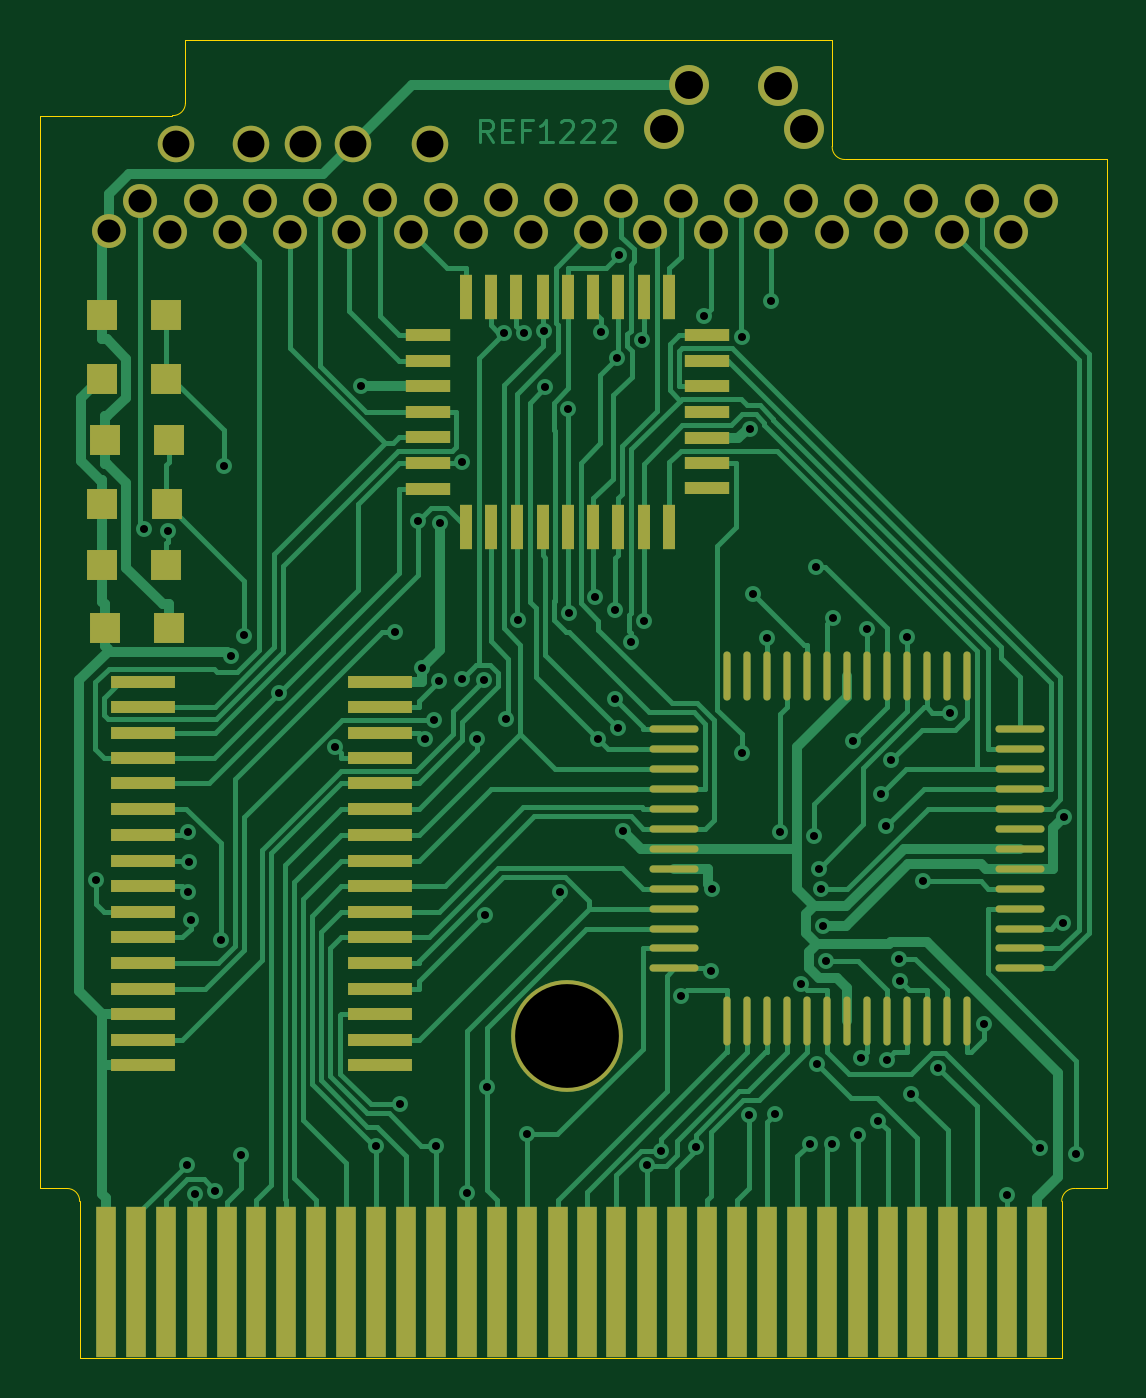
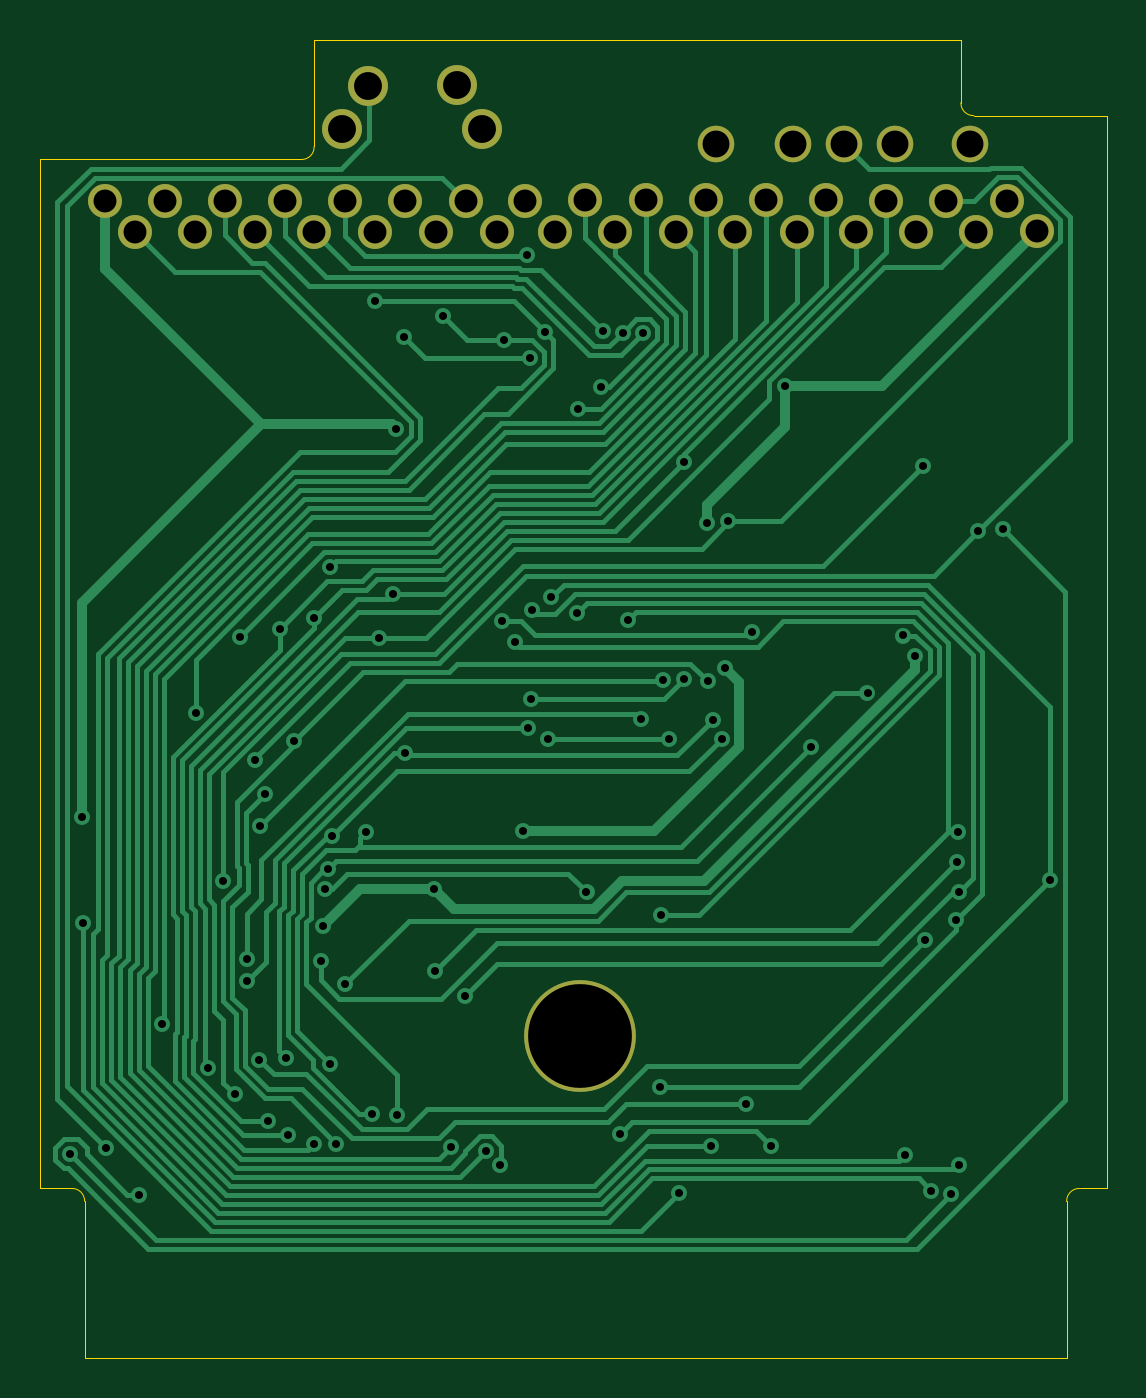
Circuit board: 11 layer files. Board 53.4 x 66.0 mm.
- bottom_copper: REF1222 Optimized-B_Cu.gbr (34766 bytes)
- bottom_mask: REF1222 Optimized-B_Mask.gbr (1760 bytes)
- paste: REF1222 Optimized-B_Paste.gbr (479 bytes)
- bottom_silk: REF1222 Optimized-B_Silkscreen.gbr (480 bytes)
- outline: REF1222 Optimized-Edge_Cuts.gbr (1488 bytes)
- top_copper: REF1222 Optimized-F_Cu.gbr (58075 bytes)
- top_mask: REF1222 Optimized-F_Mask.gbr (6484 bytes)
- paste: REF1222 Optimized-F_Paste.gbr (5191 bytes)
- top_silk: REF1222 Optimized-F_Silkscreen.gbr (480 bytes)
- drill: REF1222 Optimized-NPTH.drl (289 bytes)
- drill: REF1222 Optimized-PTH.drl (3274 bytes)

=== bottom_copper: REF1222 Optimized-B_Cu.gbr (34766 bytes, source omitted) ===
=== bottom_mask: REF1222 Optimized-B_Mask.gbr ===
%TF.GenerationSoftware,KiCad,Pcbnew,(6.0.2)*%
%TF.CreationDate,2022-10-22T11:53:18-05:00*%
%TF.ProjectId,REF1222 Optimized,52454631-3232-4322-904f-7074696d697a,rev?*%
%TF.SameCoordinates,Original*%
%TF.FileFunction,Soldermask,Bot*%
%TF.FilePolarity,Negative*%
%FSLAX46Y46*%
G04 Gerber Fmt 4.6, Leading zero omitted, Abs format (unit mm)*
G04 Created by KiCad (PCBNEW (6.0.2)) date 2022-10-22 11:53:18*
%MOMM*%
%LPD*%
G01*
G04 APERTURE LIST*
%ADD10C,1.700000*%
%ADD11C,5.600000*%
%ADD12C,2.000000*%
%ADD13C,1.830000*%
G04 APERTURE END LIST*
D10*
%TO.C,J2*%
X168562000Y-69352000D03*
X167054000Y-70902000D03*
X165586000Y-69347000D03*
X164080000Y-70903000D03*
X162568000Y-69354000D03*
X161064000Y-70903000D03*
X159555000Y-69353000D03*
X158085000Y-70902000D03*
X156542000Y-69354000D03*
X155030000Y-70902000D03*
X153523000Y-69352000D03*
X152014000Y-70902000D03*
X150507000Y-69353000D03*
X148960000Y-70900000D03*
X147530000Y-69352000D03*
X146022000Y-70899000D03*
X144513000Y-69312300D03*
X143004800Y-70899800D03*
X141498000Y-69311000D03*
X139988600Y-70899800D03*
X138482000Y-69314000D03*
X137015000Y-70899000D03*
X135464200Y-69312300D03*
X133915000Y-70899000D03*
X132449000Y-69311000D03*
X130938000Y-70901000D03*
X129427000Y-69349000D03*
X127923000Y-70898000D03*
X126453000Y-69350000D03*
X124949000Y-70902000D03*
X123401000Y-69351000D03*
X121890000Y-70859000D03*
%TD*%
D11*
%TO.C,Hole*%
X144792000Y-111181000D03*
%TD*%
D12*
%TO.C,SW1*%
X149668800Y-65737400D03*
X150942800Y-63553400D03*
X155383800Y-63557400D03*
X156693800Y-65742400D03*
%TD*%
D13*
%TO.C,J3*%
X128995000Y-66492000D03*
X131573000Y-66489000D03*
X134116000Y-66484000D03*
X125222000Y-66490000D03*
X137966000Y-66491000D03*
%TD*%
M02*

=== paste: REF1222 Optimized-B_Paste.gbr ===
%TF.GenerationSoftware,KiCad,Pcbnew,(6.0.2)*%
%TF.CreationDate,2022-10-22T11:53:18-05:00*%
%TF.ProjectId,REF1222 Optimized,52454631-3232-4322-904f-7074696d697a,rev?*%
%TF.SameCoordinates,Original*%
%TF.FileFunction,Paste,Bot*%
%TF.FilePolarity,Positive*%
%FSLAX46Y46*%
G04 Gerber Fmt 4.6, Leading zero omitted, Abs format (unit mm)*
G04 Created by KiCad (PCBNEW (6.0.2)) date 2022-10-22 11:53:18*
%MOMM*%
%LPD*%
G01*
G04 APERTURE LIST*
G04 APERTURE END LIST*
M02*

=== bottom_silk: REF1222 Optimized-B_Silkscreen.gbr ===
%TF.GenerationSoftware,KiCad,Pcbnew,(6.0.2)*%
%TF.CreationDate,2022-10-22T11:53:18-05:00*%
%TF.ProjectId,REF1222 Optimized,52454631-3232-4322-904f-7074696d697a,rev?*%
%TF.SameCoordinates,Original*%
%TF.FileFunction,Legend,Bot*%
%TF.FilePolarity,Positive*%
%FSLAX46Y46*%
G04 Gerber Fmt 4.6, Leading zero omitted, Abs format (unit mm)*
G04 Created by KiCad (PCBNEW (6.0.2)) date 2022-10-22 11:53:18*
%MOMM*%
%LPD*%
G01*
G04 APERTURE LIST*
G04 APERTURE END LIST*
M02*

=== outline: REF1222 Optimized-Edge_Cuts.gbr ===
%TF.GenerationSoftware,KiCad,Pcbnew,(6.0.2)*%
%TF.CreationDate,2022-10-22T11:53:18-05:00*%
%TF.ProjectId,REF1222 Optimized,52454631-3232-4322-904f-7074696d697a,rev?*%
%TF.SameCoordinates,Original*%
%TF.FileFunction,Profile,NP*%
%FSLAX46Y46*%
G04 Gerber Fmt 4.6, Leading zero omitted, Abs format (unit mm)*
G04 Created by KiCad (PCBNEW (6.0.2)) date 2022-10-22 11:53:18*
%MOMM*%
%LPD*%
G01*
G04 APERTURE LIST*
%TA.AperFunction,Profile*%
%ADD10C,0.002000*%
%TD*%
G04 APERTURE END LIST*
D10*
X170253813Y-118814000D02*
G75*
G03*
X169599000Y-119458000I-25685J-628788D01*
G01*
X125699000Y-64419200D02*
X125699000Y-61264000D01*
X120399000Y-119466928D02*
G75*
G03*
X119753901Y-118814000I-628094J24583D01*
G01*
X118399000Y-118814000D02*
X118399000Y-65064000D01*
X171849000Y-67264000D02*
X158744000Y-67264000D01*
X158099000Y-66611300D02*
X158099000Y-61264000D01*
X125699000Y-61264000D02*
X158099000Y-61264000D01*
X171849000Y-67264000D02*
X171849000Y-118814000D01*
X169599000Y-119458000D02*
X169599000Y-127314000D01*
X119753900Y-118814000D02*
X118399000Y-118814000D01*
X158099000Y-66611326D02*
G75*
G03*
X158744000Y-67264000I627757J-24669D01*
G01*
X125046200Y-65064000D02*
X118399000Y-65064000D01*
X171849000Y-118814000D02*
X170253800Y-118814000D01*
X125046187Y-65063999D02*
G75*
G03*
X125699000Y-64419158I24821J627734D01*
G01*
X169599000Y-127314000D02*
X120399000Y-127314000D01*
X120399000Y-127314000D02*
X120399000Y-119466900D01*
M02*

=== top_copper: REF1222 Optimized-F_Cu.gbr (58075 bytes, source omitted) ===
=== top_mask: REF1222 Optimized-F_Mask.gbr (6484 bytes, source omitted) ===
=== paste: REF1222 Optimized-F_Paste.gbr ===
%TF.GenerationSoftware,KiCad,Pcbnew,(6.0.2)*%
%TF.CreationDate,2022-10-22T11:53:18-05:00*%
%TF.ProjectId,REF1222 Optimized,52454631-3232-4322-904f-7074696d697a,rev?*%
%TF.SameCoordinates,Original*%
%TF.FileFunction,Paste,Top*%
%TF.FilePolarity,Positive*%
%FSLAX46Y46*%
G04 Gerber Fmt 4.6, Leading zero omitted, Abs format (unit mm)*
G04 Created by KiCad (PCBNEW (6.0.2)) date 2022-10-22 11:53:18*
%MOMM*%
%LPD*%
G01*
G04 APERTURE LIST*
%ADD10O,2.460000X0.360000*%
%ADD11O,0.360000X2.460000*%
%ADD12R,1.500000X1.500000*%
%ADD13R,1.030000X7.580000*%
%ADD14R,2.220000X0.600000*%
%ADD15R,0.600000X2.220000*%
%ADD16R,3.250000X0.600000*%
G04 APERTURE END LIST*
D10*
%TO.C,U3*%
X150184000Y-95791000D03*
X150184000Y-96791000D03*
X150184000Y-97791000D03*
X150184000Y-98791000D03*
X150184000Y-99791000D03*
X150184000Y-100791000D03*
X150184000Y-101791000D03*
X150184000Y-102791000D03*
X150184000Y-103791000D03*
X150184000Y-104791000D03*
X150184000Y-105791000D03*
X150184000Y-106791000D03*
X150184000Y-107791000D03*
D11*
X152834000Y-110441000D03*
X153834000Y-110441000D03*
X154834000Y-110441000D03*
X155834000Y-110441000D03*
X156834000Y-110441000D03*
X157834000Y-110441000D03*
X158834000Y-110441000D03*
X159834000Y-110441000D03*
X160834000Y-110441000D03*
X161834000Y-110441000D03*
X162834000Y-110441000D03*
X163834000Y-110441000D03*
X164834000Y-110441000D03*
D10*
X167484000Y-107791000D03*
X167484000Y-106791000D03*
X167484000Y-105791000D03*
X167484000Y-104791000D03*
X167484000Y-103791000D03*
X167484000Y-102791000D03*
X167484000Y-101791000D03*
X167484000Y-100791000D03*
X167484000Y-99791000D03*
X167484000Y-98791000D03*
X167484000Y-97791000D03*
X167484000Y-96791000D03*
X167484000Y-95791000D03*
D11*
X164834000Y-93141000D03*
X163834000Y-93141000D03*
X162834000Y-93141000D03*
X161834000Y-93141000D03*
X160834000Y-93141000D03*
X159834000Y-93141000D03*
X158834000Y-93141000D03*
X157834000Y-93141000D03*
X156834000Y-93141000D03*
X155834000Y-93141000D03*
X154834000Y-93141000D03*
X153834000Y-93141000D03*
X152834000Y-93141000D03*
%TD*%
D12*
%TO.C,R1*%
X121529500Y-78239000D03*
X124746500Y-78241000D03*
%TD*%
%TO.C,C2*%
X121654000Y-81335000D03*
X124871000Y-81337000D03*
%TD*%
%TO.C,R2*%
X121533000Y-84511000D03*
X124750000Y-84513000D03*
%TD*%
%TO.C,C1*%
X121532500Y-75063000D03*
X124749500Y-75065000D03*
%TD*%
D13*
%TO.C,J1*%
X121694000Y-123521000D03*
X123237000Y-123521000D03*
X124744000Y-123516000D03*
X126254000Y-123512000D03*
X127761000Y-123512000D03*
X129232000Y-123512000D03*
X130739000Y-123512000D03*
X132245000Y-123512000D03*
X133752000Y-123494000D03*
X135258000Y-123504000D03*
X136765000Y-123504000D03*
X138272000Y-123516000D03*
X139790000Y-123516000D03*
X141294000Y-123521000D03*
X142801000Y-123521000D03*
X144344000Y-123521000D03*
X145815000Y-123521000D03*
X147286000Y-123521000D03*
X148811000Y-123521000D03*
X150301000Y-123511000D03*
X151808000Y-123511000D03*
X153315000Y-123511000D03*
X154822000Y-123511000D03*
X156339000Y-123509000D03*
X157846000Y-123509000D03*
X159389000Y-123520000D03*
X160872000Y-123520000D03*
X162362000Y-123503000D03*
X163881000Y-123503000D03*
X165340000Y-123503000D03*
X166859000Y-123515000D03*
X168366000Y-123515000D03*
%TD*%
D14*
%TO.C,U1*%
X151845000Y-79900000D03*
X151842000Y-78589000D03*
X151845000Y-77362000D03*
X151845000Y-76044000D03*
D15*
X149943000Y-74148000D03*
X148673000Y-74143000D03*
X147362000Y-74145000D03*
X146130000Y-74143000D03*
X144866000Y-74143000D03*
X143590000Y-74143000D03*
X142280000Y-74148000D03*
X141012000Y-74145000D03*
X139740000Y-74145000D03*
D14*
X137835000Y-76050000D03*
X137837000Y-77359000D03*
X137835000Y-78587000D03*
X137835000Y-79900000D03*
X137835000Y-81167000D03*
X137835000Y-82478000D03*
X137835000Y-83747000D03*
D15*
X139741000Y-85653000D03*
X141013000Y-85653000D03*
X142285000Y-85654000D03*
X143590000Y-85654000D03*
X144859000Y-85654000D03*
X146131000Y-85654000D03*
X147363000Y-85653000D03*
X148670000Y-85655000D03*
X149942000Y-85651000D03*
D14*
X151845000Y-83746000D03*
X151845000Y-82483000D03*
X151845000Y-81206000D03*
%TD*%
D12*
%TO.C,C3*%
X121652000Y-90739000D03*
X124869000Y-90741000D03*
%TD*%
%TO.C,R3*%
X121530000Y-87565000D03*
X124747000Y-87567000D03*
%TD*%
D16*
%TO.C,U2*%
X135456000Y-112652000D03*
X135452000Y-111377000D03*
X135457000Y-110072000D03*
X135453000Y-108843000D03*
X135450000Y-107529000D03*
X135458000Y-106216000D03*
X135451000Y-104948000D03*
X135455000Y-103679000D03*
X135455000Y-102409000D03*
X135455000Y-101102000D03*
X135455000Y-99786000D03*
X135455000Y-98522000D03*
X135455000Y-97247000D03*
X135455000Y-95983000D03*
X135451000Y-94674000D03*
X135459000Y-93439000D03*
X123585000Y-93437000D03*
X123585000Y-94669000D03*
X123585000Y-95978000D03*
X123585000Y-97250000D03*
X123585000Y-98520000D03*
X123585000Y-99786000D03*
X123585000Y-101100000D03*
X123589000Y-102407000D03*
X123585000Y-103679000D03*
X123589000Y-104952000D03*
X123589000Y-106220000D03*
X123585000Y-107528000D03*
X123585000Y-108842000D03*
X123592000Y-110070000D03*
X123589000Y-111376000D03*
X123585000Y-112651000D03*
%TD*%
M02*

=== top_silk: REF1222 Optimized-F_Silkscreen.gbr ===
%TF.GenerationSoftware,KiCad,Pcbnew,(6.0.2)*%
%TF.CreationDate,2022-10-22T11:53:18-05:00*%
%TF.ProjectId,REF1222 Optimized,52454631-3232-4322-904f-7074696d697a,rev?*%
%TF.SameCoordinates,Original*%
%TF.FileFunction,Legend,Top*%
%TF.FilePolarity,Positive*%
%FSLAX46Y46*%
G04 Gerber Fmt 4.6, Leading zero omitted, Abs format (unit mm)*
G04 Created by KiCad (PCBNEW (6.0.2)) date 2022-10-22 11:53:18*
%MOMM*%
%LPD*%
G01*
G04 APERTURE LIST*
G04 APERTURE END LIST*
M02*

=== drill: REF1222 Optimized-NPTH.drl ===
M48
; DRILL file {KiCad (6.0.2)} date Sat Oct 22 11:53:21 2022
; FORMAT={-:-/ absolute / metric / decimal}
; #@! TF.CreationDate,2022-10-22T11:53:21-05:00
; #@! TF.GenerationSoftware,Kicad,Pcbnew,(6.0.2)
; #@! TF.FileFunction,NonPlated,1,2,NPTH
FMAT,2
METRIC
%
G90
G05
T0
M30

=== drill: REF1222 Optimized-PTH.drl ===
M48
; DRILL file {KiCad (6.0.2)} date Sat Oct 22 11:53:21 2022
; FORMAT={-:-/ absolute / metric / decimal}
; #@! TF.CreationDate,2022-10-22T11:53:21-05:00
; #@! TF.GenerationSoftware,Kicad,Pcbnew,(6.0.2)
; #@! TF.FileFunction,Plated,1,2,PTH
FMAT,2
METRIC
; #@! TA.AperFunction,Plated,PTH,ViaDrill
T1C0.400
; #@! TA.AperFunction,Plated,PTH,ComponentDrill
T2C1.150
; #@! TA.AperFunction,Plated,PTH,ComponentDrill
T3C1.350
; #@! TA.AperFunction,Plated,PTH,ComponentDrill
T4C1.400
; #@! TA.AperFunction,Plated,PTH,ComponentDrill
T5C5.200
%
G90
G05
T1
X121.24Y-103.383
X123.605Y-85.781
X124.831Y-85.891
X125.78Y-117.615
X125.814Y-103.958
X125.847Y-100.941
X125.884Y-102.462
X125.956Y-105.388
X126.181Y-119.095
X127.198Y-118.936
X127.473Y-106.346
X127.606Y-82.597
X127.982Y-92.149
X128.482Y-117.119
X128.619Y-91.111
X130.377Y-94.012
X133.207Y-96.704
X134.514Y-78.633
X135.221Y-116.671
X136.186Y-90.945
X136.47Y-114.596
X137.348Y-85.352
X137.534Y-92.718
X137.681Y-96.28
X138.139Y-95.323
X138.239Y-116.671
X138.389Y-93.415
X138.436Y-85.481
X139.556Y-93.273
X139.571Y-82.422
X139.82Y-119.039
X140.329Y-96.301
X140.636Y-93.326
X140.723Y-105.1
X140.787Y-113.75
X141.641Y-75.973
X141.746Y-95.277
X142.369Y-90.329
X142.641Y-75.935
X142.801Y-116.108
X143.641Y-75.872
X143.736Y-78.685
X144.455Y-103.969
X144.872Y-79.74
X144.91Y-89.986
X146.221Y-89.202
X146.372Y-96.301
X146.522Y-75.912
X147.2Y-89.818
X147.235Y-94.299
X147.302Y-77.22
X147.382Y-95.753
X147.433Y-72.067
X147.642Y-100.929
X148.045Y-91.452
X148.565Y-76.319
X148.67Y-90.403
X148.811Y-117.646
X149.503Y-116.924
X150.547Y-109.147
X151.26Y-116.746
X151.662Y-75.101
X152.029Y-107.905
X152.101Y-103.794
X153.558Y-97.0
X153.582Y-76.179
X153.936Y-115.117
X153.981Y-80.743
X154.148Y-89.026
X154.834Y-91.236
X155.03Y-74.334
X155.214Y-115.098
X155.507Y-100.951
X156.534Y-108.587
X156.984Y-116.564
X157.208Y-101.136
X157.283Y-87.676
X157.327Y-112.556
X157.421Y-102.816
X157.548Y-103.819
X157.644Y-105.658
X157.774Y-107.422
X158.104Y-116.588
X158.121Y-90.247
X159.118Y-96.412
X159.396Y-116.158
X159.52Y-112.275
X159.834Y-90.777
X160.406Y-115.418
X160.565Y-99.047
X160.799Y-100.671
X160.838Y-112.357
X161.045Y-97.369
X161.464Y-107.306
X161.474Y-108.431
X161.834Y-91.189
X162.07Y-114.089
X162.664Y-103.4
X163.418Y-112.755
X164.021Y-94.974
X165.7Y-110.557
X166.859Y-119.118
X168.505Y-116.775
X169.68Y-105.504
X169.713Y-100.194
X170.338Y-117.076
T2
X121.89Y-70.859
X123.401Y-69.351
X124.949Y-70.902
X126.453Y-69.35
X127.923Y-70.898
X129.427Y-69.349
X130.938Y-70.901
X132.449Y-69.311
X133.915Y-70.899
X135.464Y-69.312
X137.015Y-70.899
X138.482Y-69.314
X139.989Y-70.9
X141.498Y-69.311
X143.005Y-70.9
X144.513Y-69.312
X146.022Y-70.899
X147.53Y-69.352
X148.96Y-70.9
X150.507Y-69.353
X152.014Y-70.902
X153.523Y-69.352
X155.03Y-70.902
X156.542Y-69.354
X158.085Y-70.902
X159.555Y-69.353
X161.064Y-70.903
X162.568Y-69.354
X164.08Y-70.903
X165.586Y-69.347
X167.054Y-70.902
X168.562Y-69.352
T3
X125.222Y-66.49
X128.995Y-66.492
X131.573Y-66.489
X134.116Y-66.484
X137.966Y-66.491
T4
X149.669Y-65.737
X150.943Y-63.553
X155.384Y-63.557
X156.694Y-65.742
T5
X144.792Y-111.181
T0
M30
